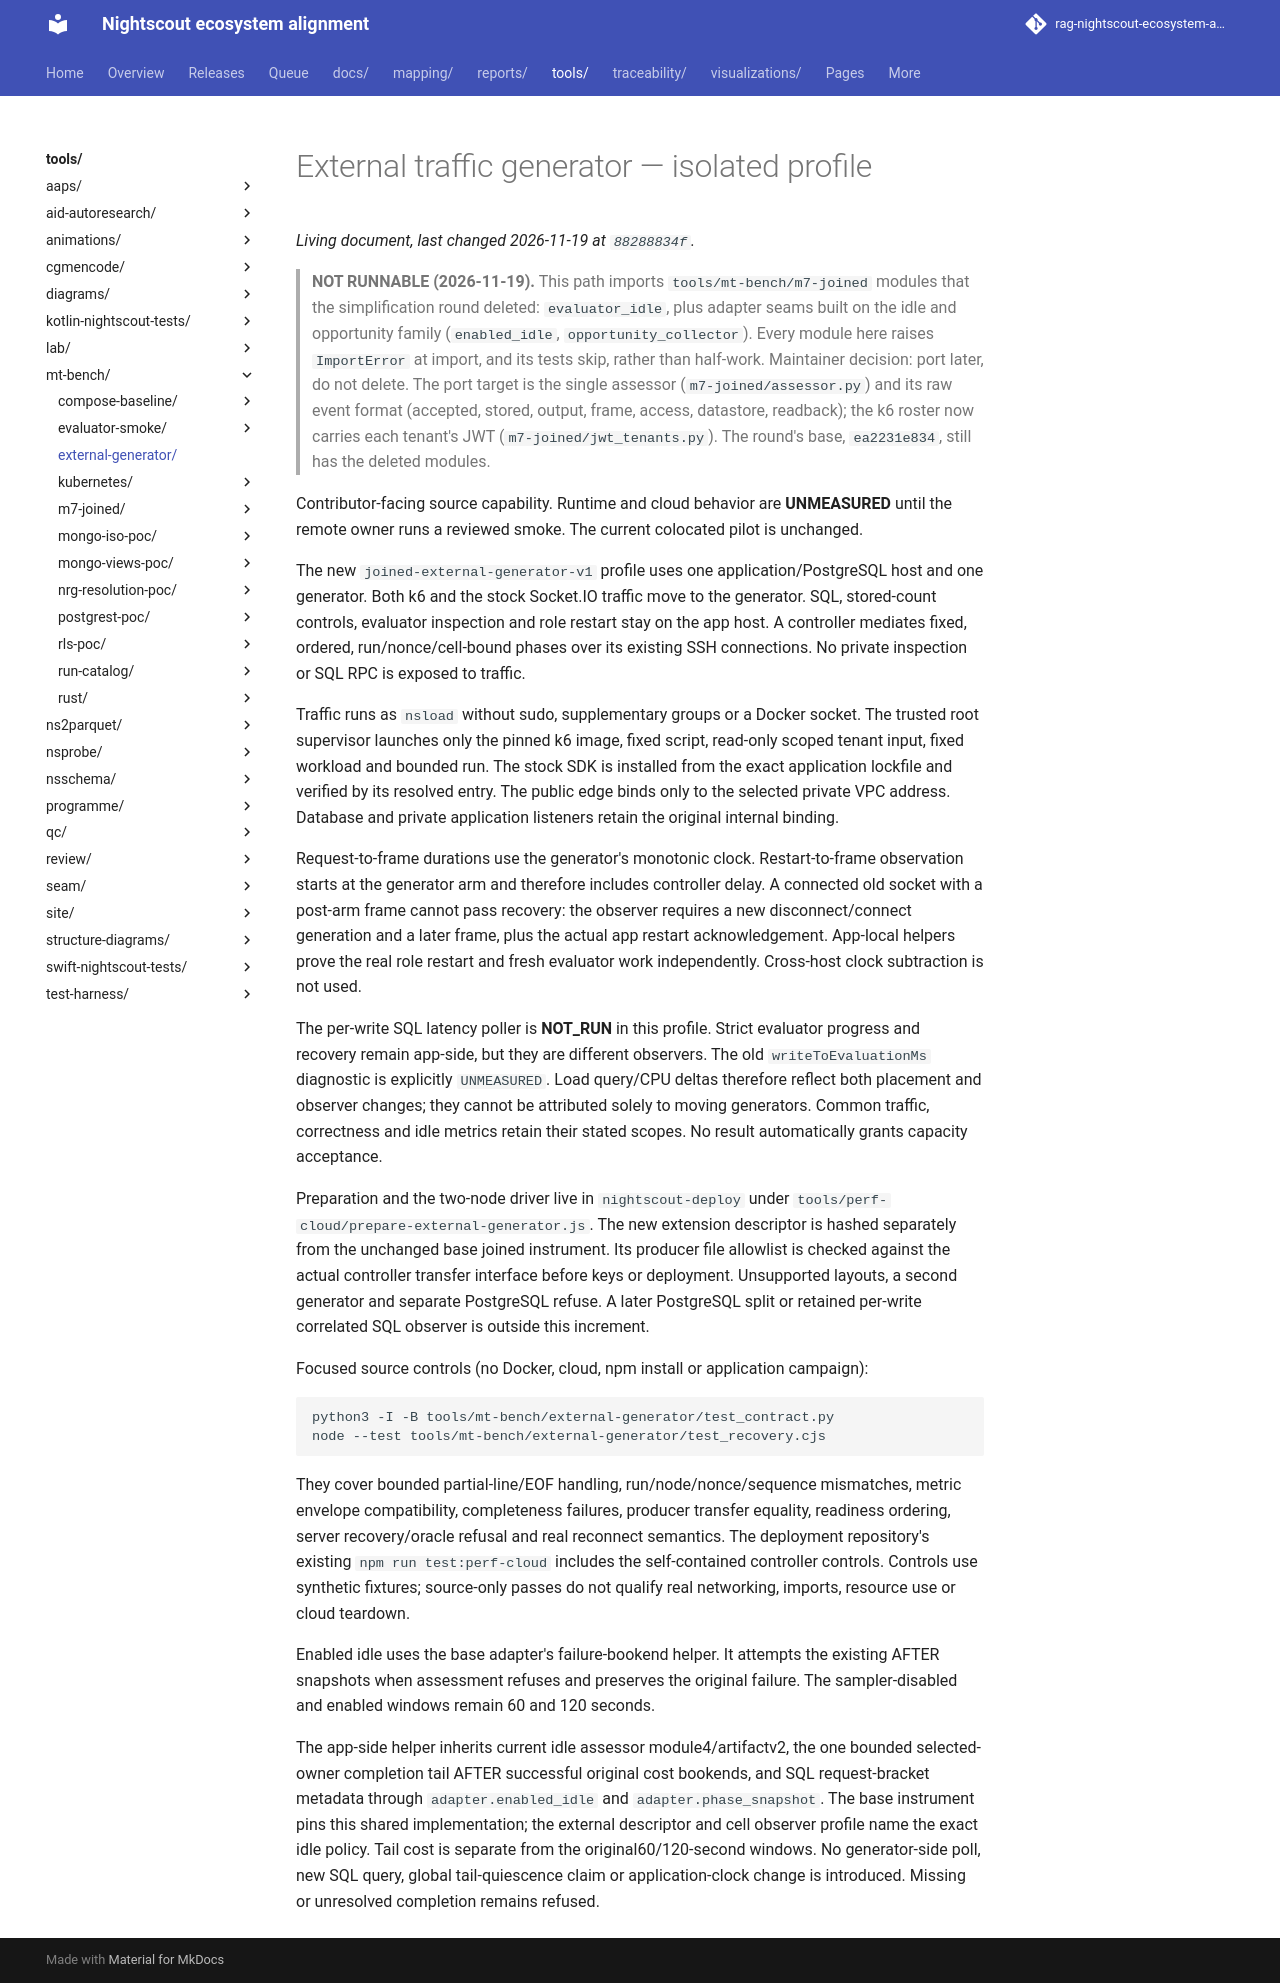

repository: bewest/rag-nightscout-ecosystem-alignment · page: tools/mt-bench/external-generator/index.html · generator: mkdocs

# External traffic generator — isolated profile

> **NOT RUNNABLE (2026-11-19).** This path imports `tools/mt-bench/m7-joined` modules that the
> simplification round deleted: `evaluator_idle`, plus adapter seams built on the idle and opportunity family (`enabled_idle`, `opportunity_collector`). Every module here raises `ImportError` at import, and its
> tests skip, rather than half-work. Maintainer decision: port later, do not delete. The port target
> is the single assessor (`m7-joined/assessor.py`) and its raw event format (accepted, stored, output,
> frame, access, datastore, readback); the k6 roster now carries each tenant's JWT
> (`m7-joined/jwt_tenants.py`). The round's base, `ea2231e834`, still has the deleted modules.

Contributor-facing source capability. Runtime and cloud behavior are **UNMEASURED**
until the remote owner runs a reviewed smoke. The current colocated pilot is unchanged.

The new `joined-external-generator-v1` profile uses one application/PostgreSQL host
and one generator. Both k6 and the stock Socket.IO traffic move to the generator.
SQL, stored-count controls, evaluator inspection and role restart stay on the app
host. A controller mediates fixed, ordered, run/nonce/cell-bound phases over its
existing SSH connections. No private inspection or SQL RPC is exposed to traffic.

Traffic runs as `nsload` without sudo, supplementary groups or a Docker socket.
The trusted root supervisor launches only the pinned k6 image, fixed script,
read-only scoped tenant input, fixed workload and bounded run. The stock SDK is
installed from the exact application lockfile and verified by its resolved entry.
The public edge binds only to the selected private VPC address. Database and
private application listeners retain the original internal binding.

Request-to-frame durations use the generator's monotonic clock. Restart-to-frame
observation starts at the generator arm and therefore includes controller delay.
A connected old socket with a post-arm frame cannot pass recovery: the observer
requires a new disconnect/connect generation and a later frame, plus the actual
app restart acknowledgement. App-local helpers prove the real role restart and
fresh evaluator work independently. Cross-host clock subtraction is not used.

The per-write SQL latency poller is **NOT_RUN** in this profile. Strict evaluator
progress and recovery remain app-side, but they are different observers. The old
`writeToEvaluationMs` diagnostic is explicitly `UNMEASURED`. Load query/CPU deltas
therefore reflect both placement and observer changes; they cannot be attributed
solely to moving generators. Common traffic, correctness and idle metrics retain
their stated scopes. No result automatically grants capacity acceptance.

Preparation and the two-node driver live in `nightscout-deploy` under
`tools/perf-cloud/prepare-external-generator.js`. The new extension descriptor is
hashed separately from the unchanged base joined instrument. Its producer file
allowlist is checked against the actual controller transfer interface before keys
or deployment. Unsupported layouts, a second generator and separate PostgreSQL
refuse. A later PostgreSQL split or retained per-write correlated SQL observer is
outside this increment.

Focused source controls (no Docker, cloud, npm install or application campaign):

```bash
python3 -I -B tools/mt-bench/external-generator/test_contract.py
node --test tools/mt-bench/external-generator/test_recovery.cjs
```

They cover bounded partial-line/EOF handling, run/node/nonce/sequence mismatches,
metric envelope compatibility, completeness failures, producer transfer equality,
readiness ordering, server recovery/oracle refusal and real reconnect semantics.
The deployment repository's existing `npm run test:perf-cloud` includes the
self-contained controller controls. Controls use synthetic fixtures; source-only
passes do not qualify real networking, imports, resource use or cloud teardown.

Enabled idle uses the base adapter's failure-bookend helper. It attempts the
existing AFTER snapshots when assessment refuses and preserves the original
failure. The sampler-disabled and enabled windows remain 60 and 120 seconds.

The app-side helper inherits current idle assessor module4/artifactv2, the one
bounded selected-owner completion tail AFTER successful original cost bookends,
and SQL request-bracket metadata through `adapter.enabled_idle` and
`adapter.phase_snapshot`. The base instrument pins this shared implementation;
the external descriptor and cell observer profile name the exact idle policy.
Tail cost is separate from the original60/120-second windows. No generator-side
poll, new SQL query, global tail-quiescence claim or application-clock change is
introduced. Missing or unresolved completion remains refused.
